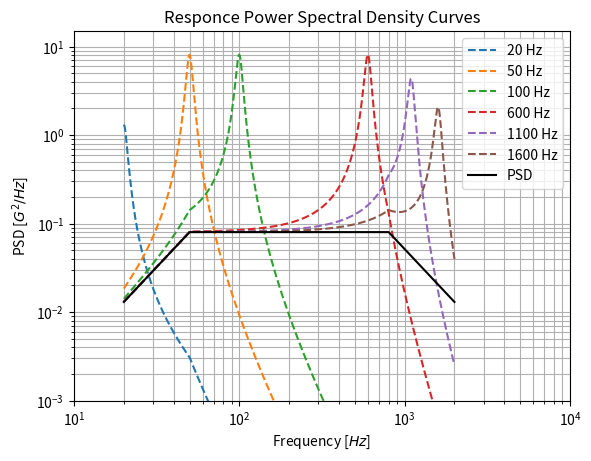
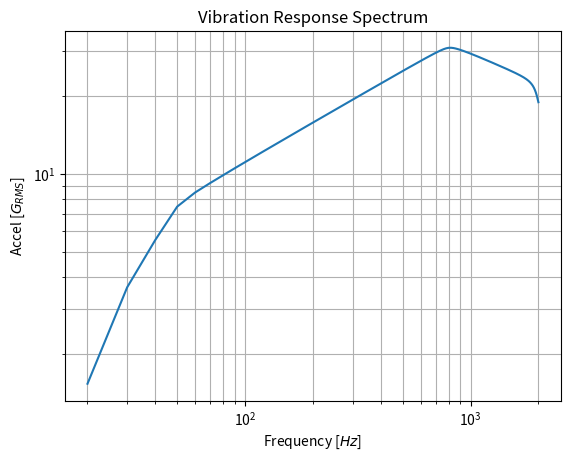

Reproduce these figures in Python, in order.
# -*- coding: utf-8 -*-
"""
Created on Tue Dec  4 15:13:08 2018

General approach

PSD1: MIL-STD-1540C Acceptance Level
PSD2: NASA random vibration for mass less than 22.7 kg (Acceptable condition in CubeSat)
Conservator Damping ratio = 0.05

[redacted]
"""
import matplotlib.pyplot as plt
import numpy as np


# PSD input: MIL-STD-1540C

#HZ      = [20, 150, 600, 2000]
#GRMS2   = [0.0053, 0.04, 0.04, 0.0036]


# PSD input: NASA
HZ      = [20, 50, 800, 2000]
GRMS2   = [0.013, 0.08, 0.08, 0.013]

#==========================================================================

# Natural frequency 

FN = np.arange(20, 2010, 10)
xi = 0.05

#============================================================================
# Slope of the curve
m = []
for i in range(1, len(HZ)):
    base = np.log10(HZ[i]) - np.log10(HZ[i - 1])
    alt = np.log10(GRMS2[i]) - np.log10(GRMS2[i - 1])
    m.append(alt/base)

# GRMS2(f) 
def G_f(f):
    Gn = 0
    for i in range(1, len(HZ)):
        if f >= HZ[i - 1] and f <= HZ[i]:
            Const = GRMS2[i - 1]/HZ[i - 1]**m[i-1]
            Gn = Const*f**m[i-1]  
        elif f > max(HZ):
            Const = GRMS2[-1]/HZ[-1]**m[-1]
            Gn = Const*f**m[-1] 
    return Gn

def AreaRA(fx, x):
    areaRA = 0
    dx = x[1] - x[0]
    for i in range(len(x)):
        areaRA = areaRA + fx[i]*dx
    return areaRA**0.5


#============================================================================
areaPSD = 0 
for i in range(1, len(HZ)):
    base = HZ[i] - HZ[i -1]
    alt = np.abs(GRMS2[i] - GRMS2[i - 1])
    slope = (np.log(GRMS2[i]) - np.log(GRMS2[i - 1]))/(np.log(HZ[i]) - np.log(HZ[i - 1]))
    offset = GRMS2[i -1]/HZ[i - 1]**slope
    
    if slope != -1:
        areaPSD = areaPSD + (offset/(slope + 1))*(HZ[i]**(slope+1) - HZ[i - 1]**(slope+1))
    else:
        areaPSD = areaPSD + offset*(np.log(HZ[i]) - np.log(HZ[i - 1]))
        
Grms = np.sqrt(areaPSD)
GPeak = np.sqrt(2)*Grms
print('\nValor Grms: ', Grms)
print('Valor Gpeak: ', GPeak,"\n")

#==========================================================================

Acc = []

F = np.linspace(min(HZ), 2000, 10000)
df = F[1] - F[0]

k = 0
for fn in FN:
    Acc.append([])
    for i in range(len(F)):
        p = F[i]/fn
        C = (1 + (2*xi*p)**2)/((1 - p**2)**2 + (2*xi*p)**2)
        Acc[k].append(C*G_f(F[i]))
    k = k + 1


AreaGRMS = []
for m in range(len(FN)):
    AreaGRMS.append(AreaRA(Acc[m], F))
    #print("Response Accel (GRMS) [",FN[m], "Hz] =",AreaGRMS[m])


#==========================================================================

maxAccGRMS = max(AreaGRMS)
k = list(AreaGRMS).index(maxAccGRMS)
maxFn = FN[k]

print('Worst-Case point is:', maxAccGRMS,"g at", maxFn,"Hz")
    


#==========================================================================



# PLOT
#%%

textlegeng = []
plt.figure()
plt.title('Responce Power Spectral Density Curves')
plt.ylabel('PSD [$G^2 / Hz$]')
plt.xlabel('Frequency [$Hz$]')
plt.yscale('log')
plt.xscale('log')
for i in np.arange(0, int(100/20), 3):
    plt.plot(F, Acc[i], '--')
    textlegeng.append(str(FN[i]) +" Hz")
for i in np.arange(int(100/20) + 3, len(Acc), 50):
    plt.plot(F, Acc[i], '--')
    textlegeng.append(str(FN[i]) +" Hz")

plt.plot(HZ, GRMS2, 'k')
textlegeng.append("PSD")
plt.legend(textlegeng)
plt.ylim(0.001, 15)
plt.xlim(10, 10000)
plt.grid(which='both', axis='both')


plt.figure()
plt.title('Vibration Response Spectrum')
plt.ylabel('Accel [$G_{RMS}$]')
plt.xlabel('Frequency [$Hz$]')
plt.yscale('log')
plt.xscale('log')
plt.plot(FN, AreaGRMS)
plt.grid(which='both', axis='both')
